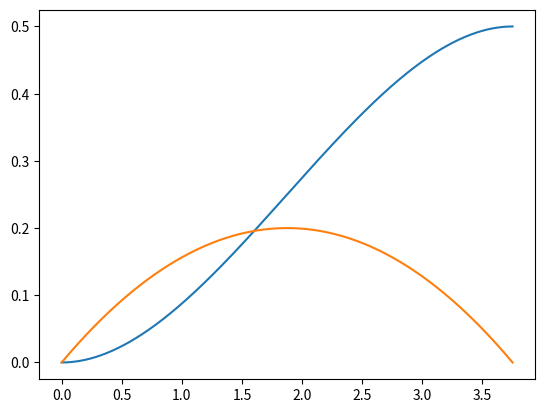

Here is the Python script that generated this plot:
import numpy as np
import matplotlib.pyplot as plt
import time

def q(a3,a2,a1,a0,t):
    return a3*t**3 + a2*t**2 + a1*t + a0

def q_prim(a3,a2,a1,a0,t):
    return 3*a3*t**2 + 2*a2*t + a1

def sinteza(a,b,c,d,T):

    A = np.array(
        [
            [T**3, T**2],
            [3*T**2, 2*T]
        ]
    )

    B = np.array([b - (c*T + a), d - c]).T

    x = np.linalg.inv(A) @ B

    a0 = a
    a1 = c
    a2 = x[1]
    a3 = x[0]

    return a0,a1,a2,a3

if __name__ == "__main__":

    q0 = 0
    qT = 0.5
    q0_prim = 0
    qT_prim = 0
    T = 2
    dt = 0.01

    max_velocity = 0.2

    T_min = 0.5
    T_max = 10

    start = time.time()

    for T in np.arange(T_min, T_max + dt, dt):
        a0, a1, a2, a3 = sinteza(q0,qT,q0_prim,qT_prim, T)
        dt_array = np.arange(start = 0, stop = T, step = dt)
        q_t_prim = np.polynomial.Polynomial((a1,2*a2,3*a3))

        if np.max(q_t_prim(dt_array)) < max_velocity:
            q_t = np.polynomial.Polynomial((a0,a1,a2,a3))
            # q_t_prim = np.polynomial.Polynomial((a1,2*a2,3*a3))
            q_t_array = q_t(dt_array)
            q_t_prim_array = q_t_prim(dt_array)
            break



    # a0, a1, a2, a3 = sinteza(q0,qT,q0_prim,qT_prim, T)
    # dt_array = np.arange(start = 0, stop = T+dt, step = dt)
    # ubrzaj tako sto ces da izbacis nasu funkciju
    # q_t_array = q(a3,a2,a1,a0,dt_array)
    # q_t_prim_array = q(a3,a2,a1,a0,dt_array)
    # q_t = np.polynomial.Polynomial((a0,a1,a2,a3))
    # q_t_prim = np.polynomial.Polynomial((a1,2*a2,3*a3))
    # q_t_array = q_t(dt_array)
    # q_t_prim_array = q_t_prim(dt_array)

    # for t in dt_array:
    #     q_t = q(a3,a2,a1,a0,t)
    #     q_t_prim = q_prim(a3,a2,a1,a0,t)

    #     q_t_array.append(q_t)
    #     q_t_prim_array.append(q_t_prim)

    end = time.time()

    print(f"Potrebno vreme je {end - start}")
    print(f"Frekvencija je {1 / (end - start)}")
    
    plt.plot(dt_array, q_t_array)
    plt.plot(dt_array, q_t_prim_array)
    plt.show()